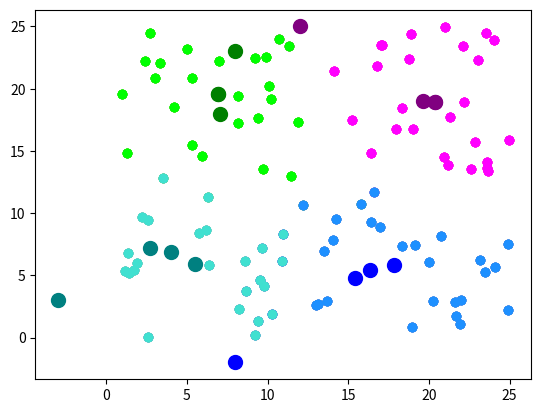

This chart was generated by the following Python code:
from matplotlib import pyplot as plt
import numpy as np
import pandas as  pd 
import matplotlib.patches as patches
import random 

def generate_random_vectors():
    vectors = []
    
    """
                                      #coords  #range x # range y  #TAM
    a = np.random.multivariate_normal([10,0], [[3,1], [1,4]], size=[10,])
    b = np.random.multivariate_normal([0,20], [[3,1], [1,4]], size=[10,])
    for i in range(10): 
        vector = (a[i][0],a[i][1])
        vectors.append(vector)
        vector2 = (b[i][0],b[i][1])
        vectors.append(vector2)
        random_vectors = []
    """
    for i in range(100):
        vectors.append((random.uniform(0, 25), random.uniform(0, 25)))
     
        
        
    return vectors
    

def distancia_euclidiana(d1,d2):
    x0=d1[0]
    x1=d2[0]
    y0=d1[1]
    y1=d2[1]
    return ((x1-x0)**2+(y1-y0)**2)**0.5

def plot(vector, color="red"):
    x=[]
    y=[]
    for coord in vector: 
        #print(coord)
        x.append(coord[0])
        y.append(coord[1])
    plt.scatter(x,y,color=color)
    #plt.show()

def puntos(punto, vectors): 
    vector_final = []
    for vector in vectors: 
        distancia = distancia_euclidiana(punto,vector)
        vector_final.append(distancia)     
    return vector_final

def matriz_distancias(vectors):
    index = 0
    matriz = []

    for vector in vectors: 
        vectores_obtenidos = puntos(vector, vectors)
        #print(vectores_obtenidos)
        index += 1
        matriz.append(vectores_obtenidos)
    data_df = pd.DataFrame(matriz)
    return data_df
    #print(matriz)
def punto_mas_cercano(coord,vector):
    cercano = 10000
    aux = (0,0)
    for i in vector:
        d = distancia_euclidiana(coord,i)
        if d !=0:
            if cercano>d: 
                cercano = d
                aux = i
                
    return aux


def vector_con_removidos(vector,coord,coord2): 
    vector_final = []
    for j in vector:
        if coord != j and coord2 != j:
            vector_final.append(j)
    
    
    return vector_final

def k_aleatorios(k):
    lista = []
    for i in range(k): 
        x = random.randint(-4, 14)
        y = random.randint(-5, 25)
        coords = (x,y)
        lista.append(coords)
    return lista

def k_definidos(vectores):
    x=[]
    y=[]
    for vector in vectores:
        x.append(vector[0])
        y.append(vector[1])
    mean_x = np.mean(x)
    mean_y= np.mean(y)
    return (mean_x,mean_y)

def obtener_k(matriz):
    lista = []
    for vector in matriz: 
        punto = k_definidos(vector)
        lista.append(punto)
        
    return lista

def vectores_agrupados(vectores, kas):
    matriz = []
    lista = []
    for k in kas: 
        matriz.append([])
    
    for vector in vectores: 
        dis_min = 1000 
        k_aux = (0,0)
        for k in kas:
            d = distancia_euclidiana(k,vector)
            if dis_min>d:
                dis_min = d            
                k_aux = k
        lista.append({k_aux:vector})
    for l in lista: 
        index = 0
        for k in kas: 
            if l.get(k): 
                matriz[index].append(l.get(k))
            index+=1
    for m in matriz: 
        if len(m)==0: 
            m.append((0,0))
            
    return matriz 

def vectores_iguales(matriz_anterior, matriz):
    index = 0
    bandera = False
    for m in matriz: 
        if m != matriz_anterior[index]:
            bandera = True
        else: 
            bandera = False
        index +=1
    return bandera
    
    
def plots_con_k(p_c, c_c, kas, matriz): 
    index = 0
    for i in kas:
        plt.scatter(i[0],i[1], color=c_c[index], s=100)
        if(len(matriz[index]) !=0):
            plot(matriz[index], color = p_c[index])
        index+=1   
    plt.show()       
    
if __name__ == '__main__':
    POINTS_COLOURS = ['turquoise', 'lime', 'dodgerblue', 'fuchsia', 'lightcoral', 'navajowhite']
    CLUSTERS_COLOURS = ['teal', 'green', 'blue', 'purple', 'red', 'goldenrod']
    vectors = generate_random_vectors()
    plot(vectors)

    K = 4 # GRUPOS MAXIMO 6 por los colores
    kas = k_aleatorios(K)
    index = 0
    for i in kas:
        plt.scatter(i[0],i[1], color=CLUSTERS_COLOURS[index])
        index+=1
    plt.show()


    nuevos_k = kas
    matriz = vectores_agrupados(vectors,nuevos_k)
    index = 0
    plots_con_k(POINTS_COLOURS, CLUSTERS_COLOURS,nuevos_k,matriz)
    
    matriz_anterior=[]
    for n in range(K):
        matriz_anterior.append([])
    
    
    while vectores_iguales(matriz_anterior, matriz): 
        matriz_anterior = matriz
        nuevos_k=obtener_k(matriz) 
        matriz = vectores_agrupados(vectors,nuevos_k)
        plots_con_k(POINTS_COLOURS, CLUSTERS_COLOURS,nuevos_k,matriz)
    "ULTIMO PASO POR SI HAY UNA PEQUEÑA DIFERENCIA"
    nuevos_k=obtener_k(matriz) 
    matriz = vectores_agrupados(vectors,nuevos_k)
    index = 0

    plots_con_k(POINTS_COLOURS, CLUSTERS_COLOURS,nuevos_k,matriz)
   